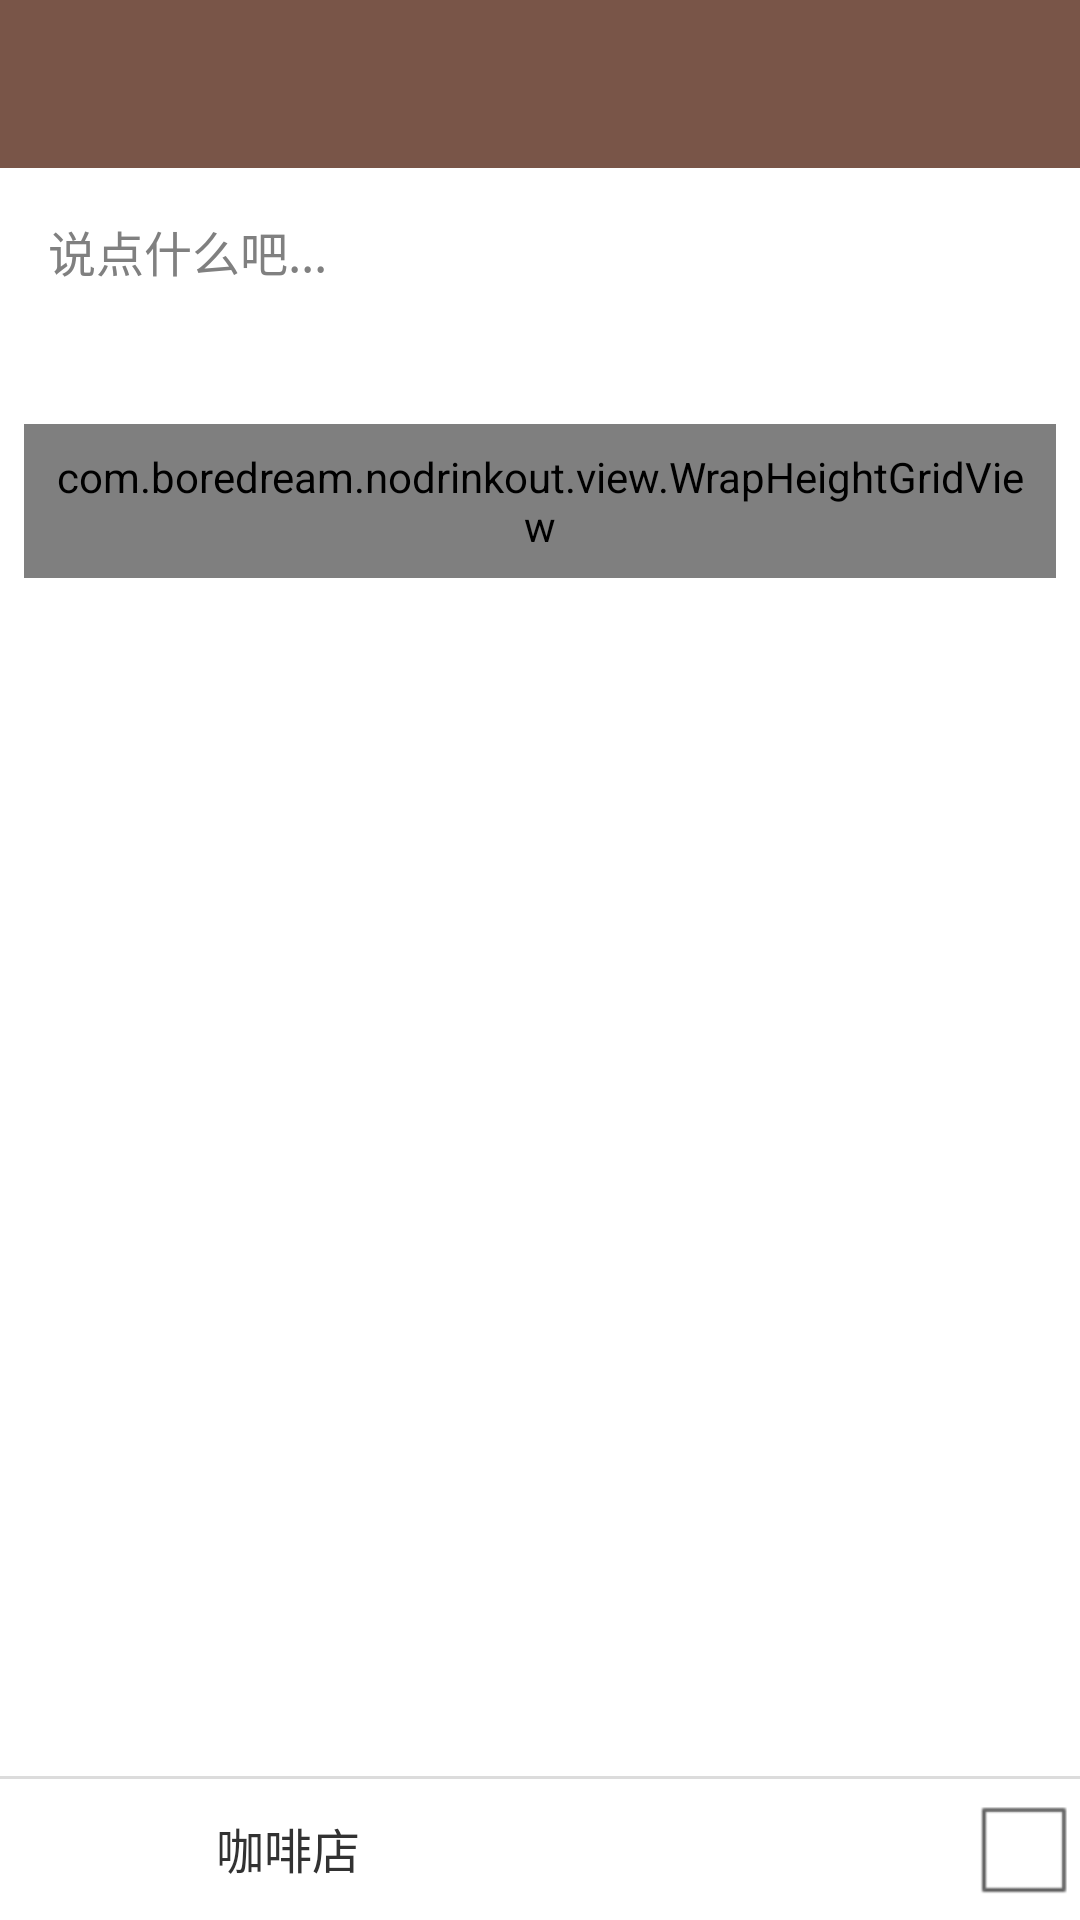

Write the Android layout XML for this screen, with the resource values it uses.
<!-- AndroidManifest.xml: application theme AppTheme -->
<!-- res/layout/activity_add_info.xml -->
<?xml version="1.0" encoding="utf-8"?>
<RelativeLayout xmlns:android="http://schemas.android.com/apk/res/android"
    android:layout_width="match_parent"
    android:layout_height="match_parent"
    android:background="@color/white" >

    <include
        android:id="@+id/rl_titlebar"
        layout="@layout/include_titlebar" />

    <LinearLayout
        android:id="@+id/ll_checkin"
        android:layout_width="match_parent"
        android:layout_height="48dp"
        android:layout_alignParentBottom="true"
        android:gravity="center_vertical"
        android:orientation="horizontal" >

        <ImageView
            android:layout_width="24dp"
            android:layout_height="24dp"
            android:layout_marginLeft="16dp"
            android:layout_marginRight="16dp"
            android:src="@drawable/ic_location_on" />

        <TextView
            android:id="@+id/tv_checkin"
            style="@style/TextViewSubhead"
            android:layout_marginLeft="16dp"
            android:layout_weight="1"
            android:text="咖啡店" />

        <CheckBox
            android:id="@+id/cb_checkin"
            android:layout_width="wrap_content"
            android:layout_height="wrap_content" />
    </LinearLayout>

    <View
        android:layout_width="match_parent"
        android:layout_height="1dp"
        android:layout_alignTop="@id/ll_checkin"
        android:background="@color/divider_black" />

    <ScrollView
        android:layout_width="match_parent"
        android:layout_height="match_parent"
        android:layout_above="@id/ll_checkin"
        android:layout_below="@id/rl_titlebar" >

        <LinearLayout
            android:layout_width="match_parent"
            android:layout_height="wrap_content"
            android:orientation="vertical"
            android:padding="8dp" >

            <EditText
                android:id="@+id/et_info"
                style="@style/TextViewSubhead"
                android:layout_width="match_parent"
                android:layout_height="wrap_content"
                android:layout_margin="8dp"
                android:background="@color/transparent"
                android:gravity="top|left"
                android:hint="说点什么吧..."
                android:minLines="3" />

            <com.boredream.nodrinkout.view.WrapHeightGridView
                android:id="@+id/gv_add_images"
                style="@style/GridViewImages" />

        </LinearLayout>
    </ScrollView>

</RelativeLayout>
<!-- res/layout/include_titlebar.xml (included above) -->
<?xml version="1.0" encoding="utf-8"?>
<RelativeLayout xmlns:android="http://schemas.android.com/apk/res/android"
    android:id="@+id/rl_titlebar"
    android:layout_width="match_parent"
    android:layout_height="56dp"
    android:background="@color/coffee"
    android:orientation="horizontal" >

    <ImageView
        android:id="@+id/titlebar_iv_left"
        android:layout_width="48dp"
        android:layout_height="match_parent"
        android:layout_centerVertical="true"
        android:paddingBottom="4dp"
        android:paddingTop="4dp"
        android:tint="@color/white"
        android:visibility="gone" />

    <TextView
        android:id="@+id/titlebar_tv_left"
        style="@style/TextViewSubhead"
        android:layout_height="match_parent"
        android:gravity="center_vertical"
        android:padding="16dp"
        android:textColor="@color/txt_white_alpha"
        android:visibility="gone" />

    <TextView
        android:id="@+id/titlebar_tv"
        style="@style/TextViewTitle"
        android:layout_centerInParent="true"
        android:gravity="center"
        android:maxWidth="224dp" />

    <ImageView
        android:id="@+id/titlebar_iv_right"
        android:layout_width="48dp"
        android:layout_height="match_parent"
        android:layout_alignParentRight="true"
        android:layout_centerVertical="true"
        android:paddingBottom="4dp"
        android:paddingTop="4dp"
        android:visibility="gone" />

    <TextView
        android:id="@+id/titlebar_tv_right"
        style="@style/TextViewSubhead"
        android:layout_height="match_parent"
        android:layout_alignParentRight="true"
        android:gravity="center_vertical"
        android:padding="16dp"
        android:visibility="gone"
        android:textColor="@color/txt_white_alpha" />

</RelativeLayout>
<!-- resources referenced by this layout -->
<resources>
  <color name="coffee">#795548</color>
  <color name="divider_black">#23000000</color>
  <color name="transparent">#00000000</color>
  <color name="white">#ffffff</color>
  <style name="GridViewImages">
          <item name="android:layout_width">match_parent</item>
          <item name="android:layout_height">wrap_content</item>
          <item name="android:numColumns">4</item>
          <item name="android:padding">8dp</item>
          <item name="android:horizontalSpacing">4dp</item>
          <item name="android:verticalSpacing">4dp</item>
          <item name="android:cacheColorHint">@color/transparent</item>
          <item name="android:listSelector">@color/transparent</item>
          <item name="android:scrollbars">none</item>
      </style>
  <style name="TextViewSubhead">
          <item name="android:layout_width">wrap_content</item>
          <item name="android:layout_height">wrap_content</item>
          <item name="android:textColor">@color/txt_black_alpha</item>
          <item name="android:textSize">@dimen/txtsize_subhead</item>
      </style>
  <style name="TextViewTitle">
          <item name="android:layout_width">wrap_content</item>
          <item name="android:layout_height">wrap_content</item>
          <item name="android:singleLine">true</item>
          <item name="android:textColor">@color/txt_white_alpha</item>
          <item name="android:textSize">@dimen/txtsize_title</item>
      </style>
  <style name="AppTheme" parent="AppBaseTheme">
  
          
          <item name="android:windowNoTitle">true</item>
          <item name="android:windowFullscreen">true</item>
      </style>
  <dimen name="txtsize_subhead">16sp</dimen>
  <dimen name="txtsize_title">20sp</dimen>
  <style name="AppBaseTheme" parent="android:Theme.Light" />
</resources>
